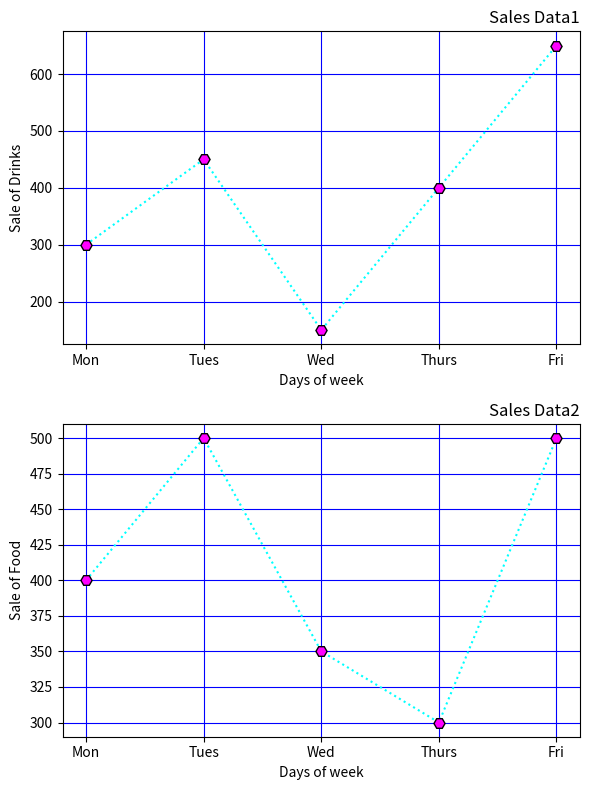
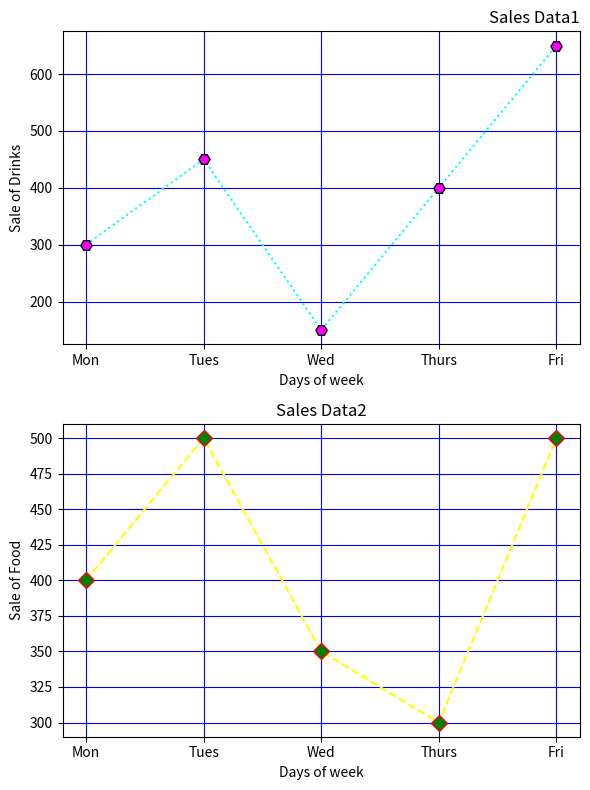

Python code for these plots, in order:
import matplotlib.pyplot as plt
print("SJC22MCA2027- Georgekutty Biju\nS3MCA")
days = ['Mon', 'Tues', 'Wed', 'Thurs', 'Fri']
drinks_sales = [300, 450, 150, 400, 650]
food_sales = [400, 500, 350, 300, 500]
fig, (ax1, ax2) = plt.subplots(2, 1, figsize=(6, 8))
ax1.plot(days, drinks_sales, linestyle='dotted', color='cyan', marker='H', markersize=8, markerfacecolor='magenta', markeredgecolor='black')
ax1.set_xlabel('Days of week')
ax1.set_ylabel('Sale of Drinks')
ax1.set_title('Sales Data1', loc='right')
ax2.plot(days, food_sales, linestyle='dotted', color='cyan', marker='H', markersize=8, markerfacecolor='magenta', markeredgecolor='black')
ax2.set_xlabel('Days of week')
ax2.set_ylabel('Sale of Food')
ax2.set_title('Sales Data2', loc='right')
ax1.grid(color='blue')
ax2.grid(color='blue')
plt.tight_layout()
plt.show()
days = ['Mon', 'Tues', 'Wed', 'Thurs', 'Fri']
drinks_sales = [300, 450, 150, 400, 650]
food_sales = [400, 500, 350, 300, 500]
fig, (ax1, ax2) = plt.subplots(2, 1, figsize=(6, 8))
ax1.plot(days, drinks_sales, linestyle='dotted', color='cyan', marker='H', markersize=8, markerfacecolor='magenta', markeredgecolor='black')
ax1.set_xlabel('Days of week')
ax1.set_ylabel('Sale of Drinks')
ax1.set_title('Sales Data1', loc='right')
ax2.plot(days, food_sales, linestyle='dashed', color='yellow', marker='D', markersize=8, markerfacecolor='green', markeredgecolor='red')
ax2.set_xlabel('Days of week')
ax2.set_ylabel('Sale of Food')
ax2.set_title('Sales Data2', loc='center')
ax1.grid(color='blue')
ax2.grid(color='blue')
plt.tight_layout()
plt.show()